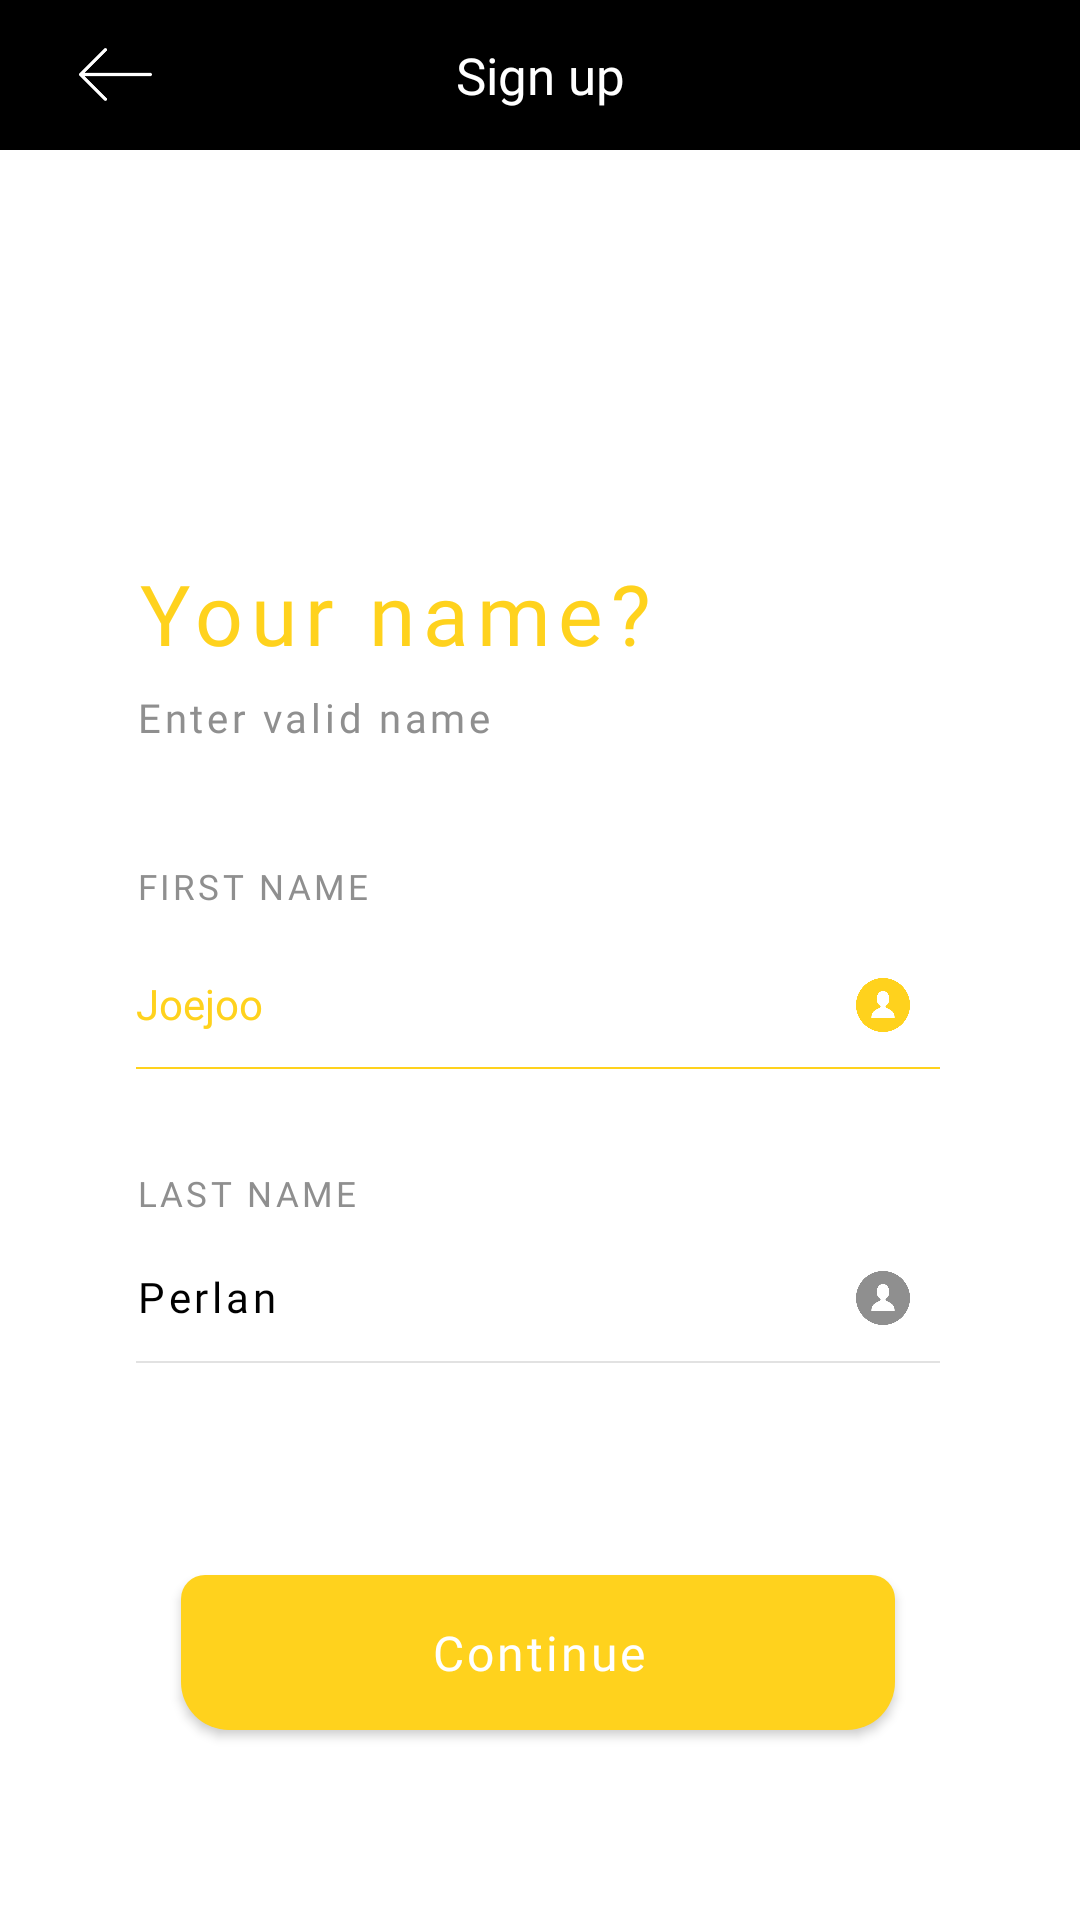

Produce the Android XML layout that renders to this screen, including the resource entries it uses.
<!-- AndroidManifest.xml: application theme AppTheme -->
<!-- res/layout/activity_signup1.xml -->
<?xml version="1.0" encoding="utf-8"?>
<LinearLayout xmlns:android="http://schemas.android.com/apk/res/android"
    xmlns:app="http://schemas.android.com/apk/res-auto"
    xmlns:tools="http://schemas.android.com/tools"
    android:layout_width="match_parent"
    android:layout_height="match_parent"
    android:background="@color/white"
    android:orientation="vertical"
    tools:context=".Signup1Activity">

    <include layout="@layout/toolbar_signup" />

    <LinearLayout
        android:layout_width="match_parent"
        android:layout_height="match_parent"
        android:layout_marginLeft="45.3dp"
        android:layout_marginRight="46.5dp"
        android:orientation="vertical">

        <TextView
            android:layout_width="wrap_content"
            android:layout_height="wrap_content"
            android:layout_marginTop="135.7dp"
            android:fontFamily="@font/roboto_bold"
            android:text="Your name?"
            android:letterSpacing="0.0925"
            android:textColor="@color/yellow"
            android:textSize="28sp" />

        <TextView
            android:layout_width="wrap_content"
            android:layout_height="wrap_content"
            android:layout_marginTop="7dp"
            android:fontFamily="@font/roboto_regular"
            android:text="Enter valid name"
            android:letterSpacing="0.0925"
            android:textColor="@color/gray"
            android:textSize="13.3sp" />

        <TextView
            android:layout_width="wrap_content"
            android:layout_height="wrap_content"
            android:layout_marginTop="39.7dp"
            android:letterSpacing="0.0925"
            android:fontFamily="@font/roboto_regular"
            android:text="FIRST NAME"
            android:textColor="@color/gray"
            android:textSize="11.5sp" />

        <LinearLayout
            android:layout_width="match_parent"
            android:layout_height="wrap_content"
            android:layout_marginTop="22.5dp"
            android:orientation="horizontal"
            android:gravity="bottom">
            <EditText
                android:layout_width="0dp"
                android:layout_height="match_parent"
                android:layout_weight="1"
                android:fontFamily="@font/roboto_regular"
                android:hint="Joejoo"
                android:inputType="text"
                android:textColorHint="@color/yellow"
                android:background="#00000000"
                android:textColor="@color/yellow"
                android:textSize="14sp" />

            <ImageView
                android:layout_width="18dp"
                android:layout_height="18dp"
                android:layout_marginRight="10dp"
                android:src="@drawable/user_yellow" />
        </LinearLayout>

        <View
            android:layout_width="match_parent"
            android:layout_height="0.8dp"
            android:background="@color/yellow"
            android:layout_marginTop="11.7dp"/>

        <TextView
            android:layout_width="wrap_content"
            android:layout_height="wrap_content"
            android:layout_marginTop="33.8dp"
            android:letterSpacing="0.0925"
            android:fontFamily="@font/roboto_regular"
            android:text="LAST NAME"
            android:textColor="@color/gray"
            android:textSize="11.5sp" />
        <LinearLayout
            android:layout_width="match_parent"
            android:layout_height="wrap_content"
            android:layout_marginTop="17dp"
            android:orientation="horizontal"
            android:gravity="bottom">
            <EditText
                android:fontFamily="@font/roboto_regular"
                android:layout_width="0dp"
                android:layout_height="wrap_content"
                android:layout_weight="1"
                android:hint="Perlan"
                android:inputType="text"
                android:letterSpacing="0.0925"
                android:textColorHint="@color/black"
                android:background="#00000000"
                android:textColor="@color/black"
                android:textSize="14sp" />

            <ImageView
                android:layout_width="18dp"
                android:layout_height="18dp"
                android:layout_marginRight="10dp"
                android:src="@drawable/user_gray" />
        </LinearLayout>

        <View
            android:layout_width="match_parent"
            android:layout_height="0.8dp"
            android:background="#33707070"
            android:layout_marginTop="12dp"/>

        <Button
            android:fontFamily="@font/roboto_regular"
            android:layout_width="match_parent"
            android:layout_height="wrap_content"
            android:text="Continue"
            android:textColor="@color/white"
            android:gravity="center"
            android:layout_marginTop="70.5dp"
            android:textSize="16sp"
            android:letterSpacing="0.0625"
            android:textAllCaps="false"
            android:layout_marginRight="15dp"
            android:layout_marginLeft="15dp"
            android:background="@drawable/rect_yellow"/>

    </LinearLayout>
</LinearLayout>
<!-- res/layout/toolbar_signup.xml (included above) -->
<?xml version="1.0" encoding="utf-8"?>
<android.support.v7.widget.Toolbar xmlns:android="http://schemas.android.com/apk/res/android"
    android:layout_width="match_parent"
    android:layout_height="50dp"
    xmlns:app="http://schemas.android.com/apk/res-auto"
    android:background="@color/black">


        <ImageView
            android:id="@+id/back"
            android:layout_width="45dp"
            android:layout_height="25dp"
            android:src="@drawable/left_arrow"/>

        <TextView
            android:fontFamily="@font/roboto_regular"
            android:layout_width="wrap_content"
            android:layout_height="wrap_content"
            android:text="Sign up"
            android:layout_gravity="center"
            android:textColor="@color/white"
            android:textSize="17sp"/>

</android.support.v7.widget.Toolbar>
<!-- resources referenced by this layout -->
<resources>
  <color name="black">#000000</color>
  <color name="gray">#8f8f8f</color>
  <color name="white">#ffffff</color>
  <color name="yellow">#ffd21d</color>
  <!-- drawable left_arrow: png bitmap (drawable, 787 bytes) -->
  <!-- drawable rect_yellow (drawable) -->
  <shape xmlns:android="http://schemas.android.com/apk/res/android">
      <solid android:color="@color/yellow" />
      <stroke
          android:width="0dp"
          android:color="@color/yellow" />
      <padding
          android:bottom="15dp"
          android:left="10dp"
          android:right="10dp"
          android:top="15dp" />
      <corners
          android:bottomLeftRadius="16dp"
          android:bottomRightRadius="16dp"
          android:topLeftRadius="8dp"
          android:topRightRadius="8dp" />
  </shape>
  <!-- drawable user_gray: png bitmap (drawable, 9881 bytes) -->
  <!-- drawable user_yellow: png bitmap (drawable, 9860 bytes) -->
  <style name="AppTheme" parent="Theme.AppCompat.Light.NoActionBar">
          
          <item name="colorPrimary">@color/colorPrimary</item>
          <item name="colorPrimaryDark">@color/colorPrimaryDark</item>
          <item name="colorAccent">@color/colorAccent</item>
      </style>
  <color name="colorPrimary">#3F51B5</color>
  <color name="colorPrimaryDark">#303F9F</color>
  <color name="colorAccent">#FF4081</color>
</resources>
